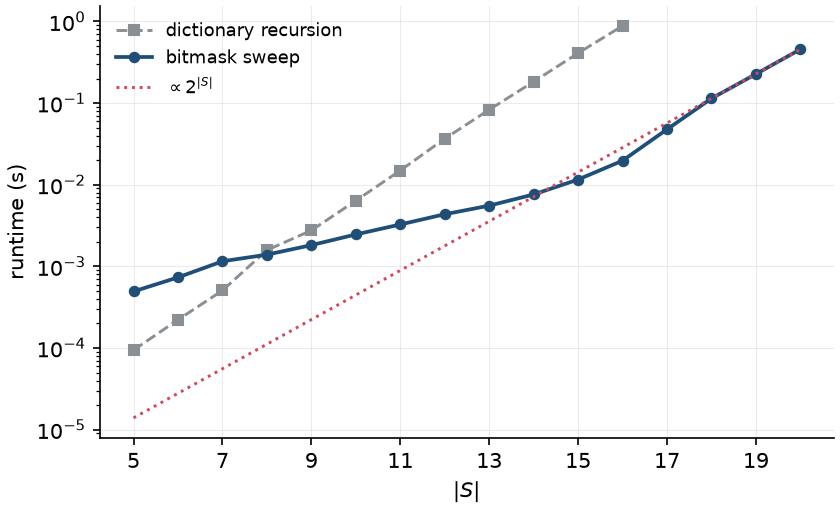

Values plotted in this chart, from the file beside it:
n, subset_state_pairs, t_dict_s, t_bitmask_s, agree
5, 80, 0.0001, 0.0005, True
6, 192, 0.0002, 0.0007, True
7, 448, 0.0005, 0.0012, True
8, 1024, 0.0016, 0.0014, True
9, 2304, 0.0028, 0.0018, True
10, 5120, 0.0064, 0.0025, True
11, 11264, 0.0149, 0.0033, True
12, 24576, 0.0367, 0.0044, True
13, 53248, 0.0830, 0.0055, True
14, 114688, 0.1832, 0.0076, True
15, 245760, 0.4096, 0.0116, True
16, 524288, 0.8841, 0.0197, True
17, 1114112, , 0.0477, 
18, 2359296, , 0.1141, 
19, 4980736, , 0.2271, 
20, 10485760, , 0.4566, 
